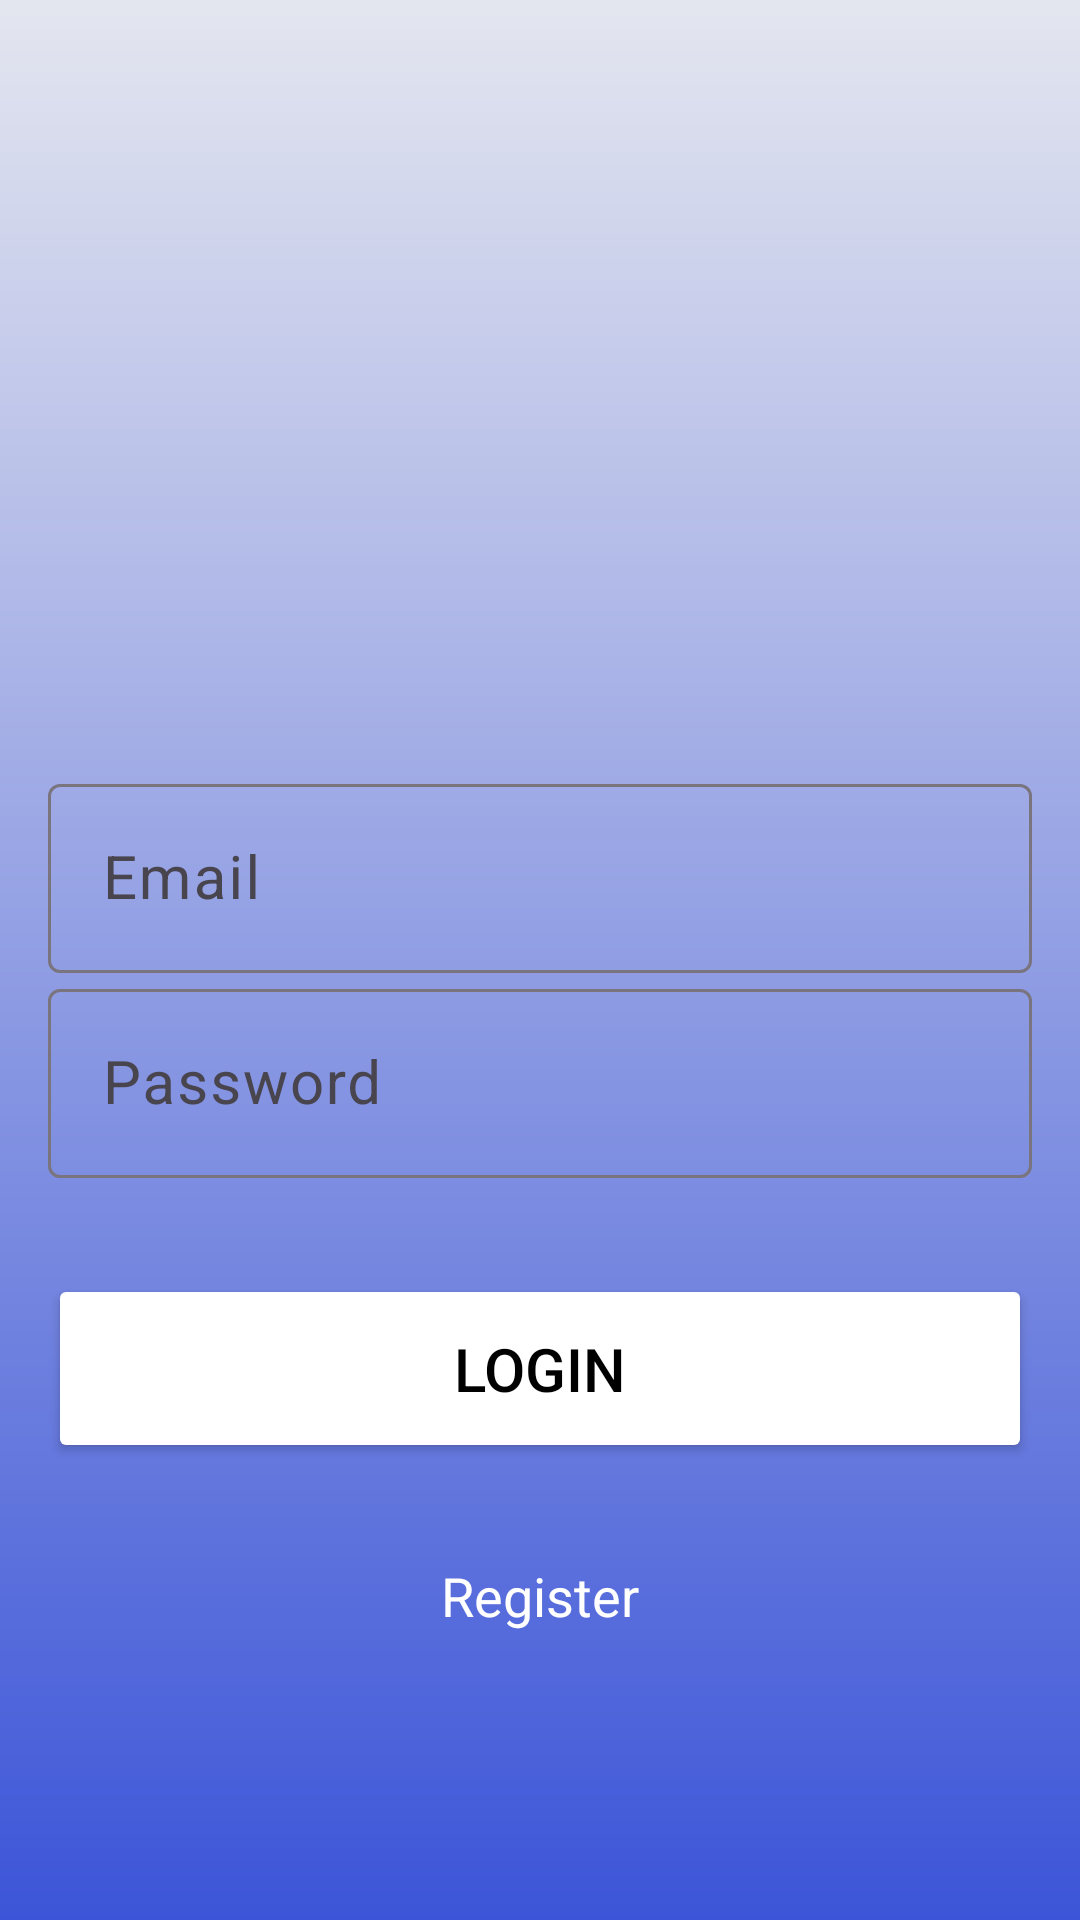

Write the Android layout XML for this screen, with the resource values it uses.
<!-- AndroidManifest.xml: application theme Theme.MobileAppProject -->
<!-- res/layout/activity_login.xml -->
<?xml version="1.0" encoding="utf-8"?>
<RelativeLayout xmlns:android="http://schemas.android.com/apk/res/android"
    xmlns:app="http://schemas.android.com/apk/res-auto"
    xmlns:tools="http://schemas.android.com/tools"
    android:id="@+id/main"
    android:layout_width="match_parent"
    android:layout_height="match_parent"
    android:background="@drawable/login_background"
    android:gravity="center"
    android:padding="16dp"
    tools:context=".Login">


    <LinearLayout
        android:layout_width="match_parent"
        android:layout_height="wrap_content"
        android:gravity="center"
        android:orientation="vertical"
        tools:ignore="UselessParent">

        <ImageView
            android:layout_width="160dp"
            android:layout_height="160dp"
            android:src="@drawable/account_icon_circle" />

        <com.google.android.material.textfield.TextInputLayout
            android:layout_width="match_parent"
            android:layout_height="wrap_content">

            <com.google.android.material.textfield.TextInputEditText
                android:id="@+id/email_input"
                android:layout_width="match_parent"
                android:layout_height="wrap_content"
                android:layout_marginTop="32dp"
                android:background="@drawable/rouded_corner"
                android:hint="@string/email"
                android:padding="18dp"
                android:textColor="@color/white"
                android:textColorHint="@color/white"
                android:textSize="20sp" />
        </com.google.android.material.textfield.TextInputLayout>

        <com.google.android.material.textfield.TextInputLayout
            android:layout_width="match_parent"
            android:layout_height="wrap_content">

            <com.google.android.material.textfield.TextInputEditText
                android:id="@+id/password_input"
                android:layout_width="match_parent"
                android:layout_height="wrap_content"
                android:layout_marginTop="16dp"
                android:background="@drawable/rouded_corner"
                android:hint="@string/password"
                android:inputType="textPassword"
                android:padding="18dp"
                android:textColor="@color/white"
                android:textColorHint="@color/white"
                android:textSize="20sp" />
        </com.google.android.material.textfield.TextInputLayout>

        <ProgressBar
            android:id="@+id/progressBar"
            android:layout_width="wrap_content"
            android:layout_height="wrap_content"
            android:visibility="gone" />


        <Button
            android:id="@+id/login_btn"
            android:layout_width="match_parent"
            android:layout_height="wrap_content"
            android:layout_marginTop="32dp"
            android:backgroundTint="@color/white"
            android:padding="18dp"
            android:text="@string/login"
            android:textColor="@color/black"
            android:textSize="20sp" />

        <TextView
            android:id="@+id/registernow"
            android:layout_width="wrap_content"
            android:layout_height="wrap_content"
            android:layout_marginTop="32dp"
            android:text="@string/registernow"
            android:textColor="@color/white"
            android:textSize="18sp" />
    </LinearLayout>


</RelativeLayout>
<!-- resources referenced by this layout -->
<resources>
  <!-- drawable login_background (drawable) -->
  <?xml version="1.0" encoding="utf-8"?>
  <shape xmlns:android="http://schemas.android.com/apk/res/android">
  
  
      <gradient android:type="linear" android:angle="100"
         android:startColor="#E4E6EF" android:endColor="#3C55D8" />
  </shape>
  <string name="email">Email</string>
  <string name="login">Login</string>
  <string name="password">Password</string>
  <string name="registernow">Register</string>
  <style name="Theme.MobileAppProject" parent="Theme.MaterialComponents.DayNight.DarkActionBar">
          
          <item name="colorPrimary">@color/purple_500</item>
          <item name="colorPrimaryVariant">@color/purple_700</item>
          <item name="colorOnPrimary">@color/white</item>
          
          <item name="colorSecondary">@color/teal_200</item>
          <item name="colorSecondaryVariant">@color/teal_700</item>
          <item name="colorOnSecondary">@color/black</item>
          
          <item name="android:statusBarColor">?attr/colorPrimaryVariant</item>
          
      </style>
  <!-- not gathered from this repository: default colours our renderer supplied (Android Studio template values) -->
  <color name="purple_500">#FF6200EE</color>
  <color name="purple_700">#FF3700B3</color>
  <color name="teal_200">#FF03DAC5</color>
  <color name="teal_700">#FF018786</color>
  <color name="black">#FF000000</color>
  <color name="white">#FFFFFFFF</color>
</resources>
